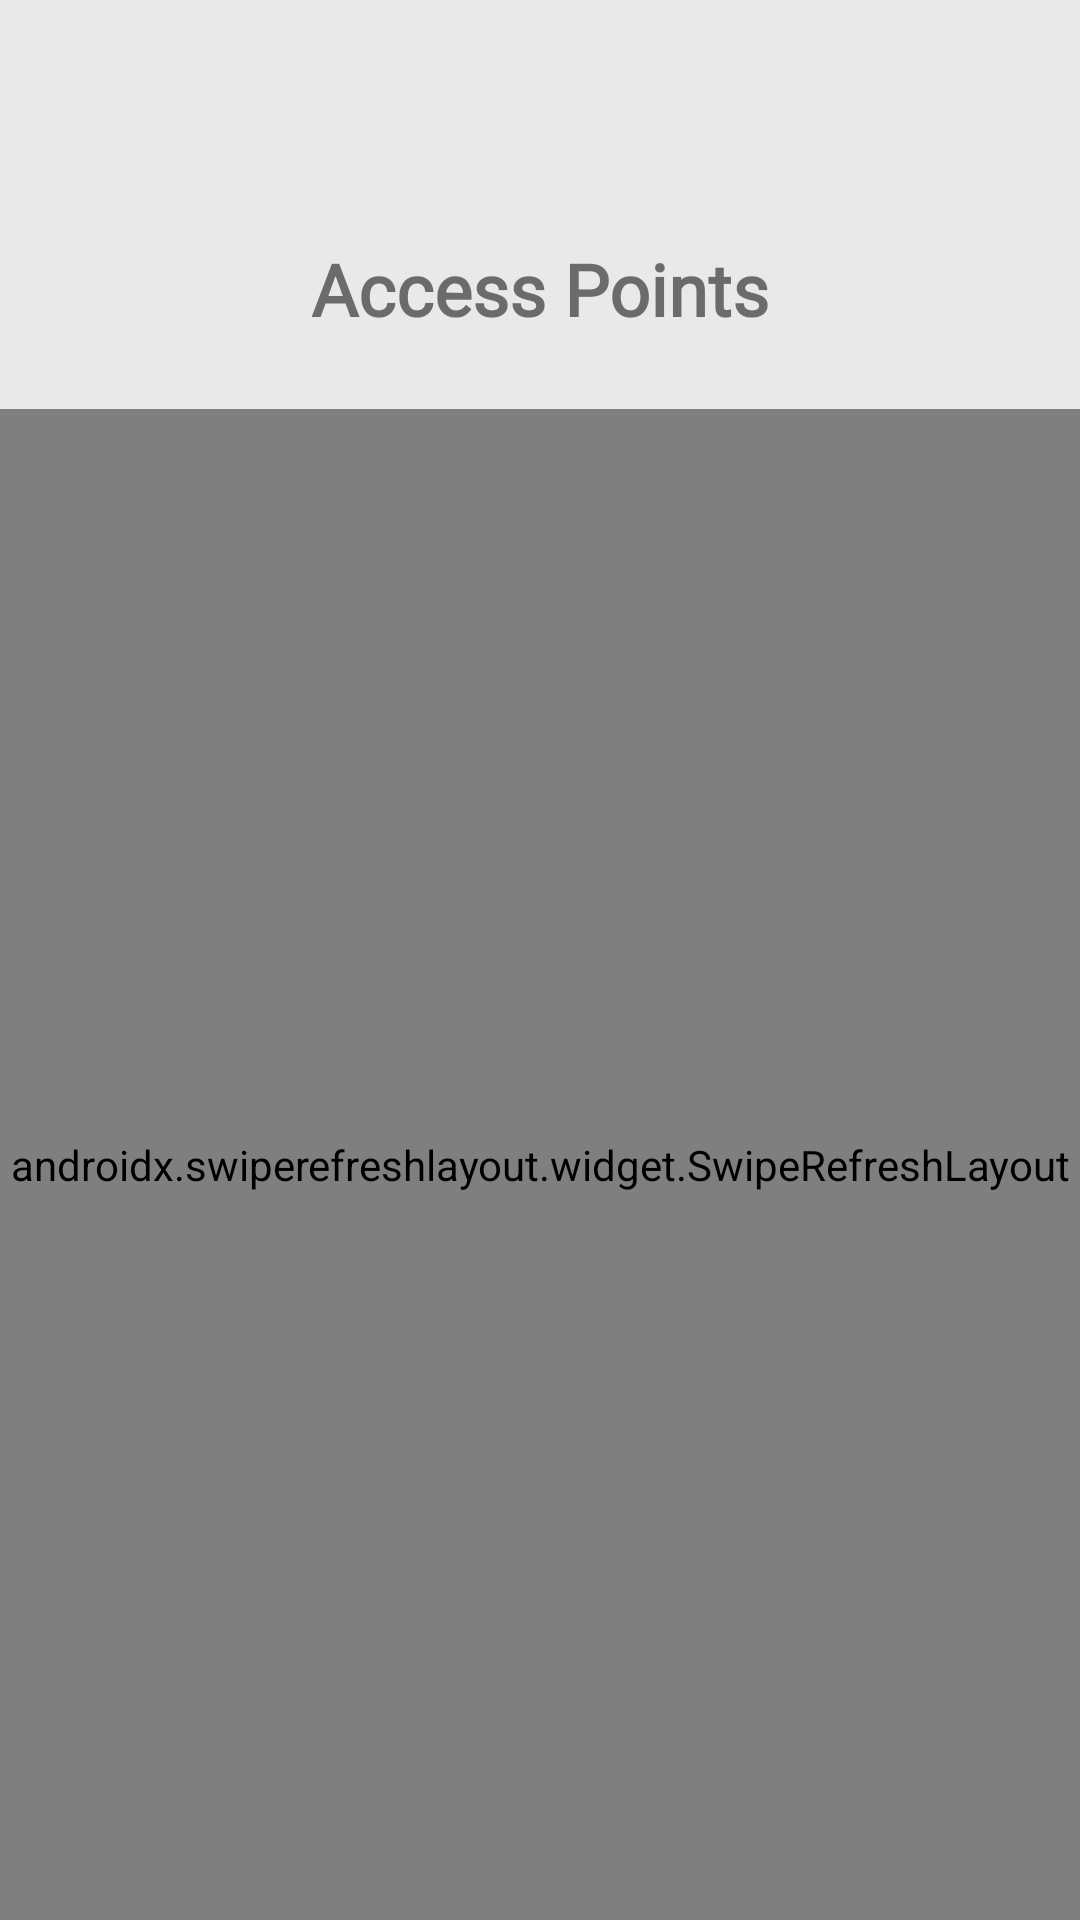

Here is an Android app screen rendered from its layout file. Give the layout XML and the strings, colors and styles it references.
<!-- AndroidManifest.xml: application theme Theme.WiFiManager -->
<!-- res/layout/fragment_ap_scan.xml -->
<?xml version="1.0" encoding="utf-8"?>
<androidx.constraintlayout.widget.ConstraintLayout
    xmlns:android="http://schemas.android.com/apk/res/android"
    xmlns:app="http://schemas.android.com/apk/res-auto"
    xmlns:tools="http://schemas.android.com/tools"
    android:layout_width="match_parent"
    android:layout_height="match_parent"
    android:background="?attr/colorPrimary">


    <TextView
        android:id="@+id/ap_text"
        android:layout_width="wrap_content"
        android:layout_height="wrap_content"
        android:layout_marginTop="80dp"
        android:textStyle="bold"
        android:textSize="@dimen/title_text_size"
        android:text="@string/ap_scan_title"
        android:fontFamily="@font/nunito"
        app:layout_constraintTop_toTopOf="parent"
        app:layout_constraintStart_toStartOf="parent"
        app:layout_constraintEnd_toEndOf="parent"/>

    <androidx.swiperefreshlayout.widget.SwipeRefreshLayout
        android:id="@+id/swipe_refresh"
        android:layout_width="match_parent"
        android:layout_height="0dp"
        app:layout_constraintTop_toBottomOf="@+id/ap_text"
        app:layout_constraintBottom_toBottomOf="parent"
        android:layout_marginTop="24dp">

        <androidx.recyclerview.widget.RecyclerView
            android:id="@+id/apScanRecycler"
            android:layout_width="match_parent"
            android:layout_height="0dp"
            tools:listitem="@layout/row_ap" />

    </androidx.swiperefreshlayout.widget.SwipeRefreshLayout>


</androidx.constraintlayout.widget.ConstraintLayout>
<!-- res/layout/row_ap.xml (included above) -->
<?xml version="1.0" encoding="utf-8"?>
<androidx.constraintlayout.widget.ConstraintLayout
    xmlns:android="http://schemas.android.com/apk/res/android"
    xmlns:app="http://schemas.android.com/apk/res-auto"
    xmlns:tools="http://schemas.android.com/tools"
    android:layout_width="match_parent"
    android:layout_height="wrap_content">

    <androidx.cardview.widget.CardView
        android:layout_width="match_parent"
        android:layout_height="wrap_content"
        app:cardBackgroundColor="?attr/colorPrimaryVariant"
        app:cardCornerRadius="12dp"
        app:cardElevation="2dp"
        android:layout_marginStart="8dp"
        android:layout_marginEnd="8dp"
        android:layout_marginBottom="8dp"
        app:layout_constraintEnd_toEndOf="parent"
        app:layout_constraintStart_toStartOf="parent"
        app:layout_constraintBottom_toBottomOf="parent">

        <androidx.constraintlayout.widget.ConstraintLayout
            android:layout_width="match_parent"
            android:layout_height="wrap_content"
            android:layout_marginBottom="4dp">

            <TextView
                android:id="@+id/ssidText"
                android:layout_width="wrap_content"
                android:layout_height="wrap_content"
                android:text="Name Of Network"
                android:layout_marginStart="8dp"
                android:textStyle="bold"
                android:textSize="22sp"
                android:fontFamily="@font/nunito"
                app:layout_constraintStart_toStartOf="parent"
                app:layout_constraintTop_toTopOf="parent"/>

            <TextView
                android:id="@+id/bssidText"
                android:layout_width="wrap_content"
                android:layout_height="wrap_content"
                android:text="11:22:33:44:55"
                android:layout_marginStart="8dp"
                android:textSize="14sp"
                android:fontFamily="@font/nunito"
                app:layout_constraintStart_toStartOf="parent"
                app:layout_constraintTop_toBottomOf="@+id/ssidText"/>

            <TextView
                android:id="@+id/capabilitiesText"
                android:layout_width="wrap_content"
                android:layout_height="wrap_content"
                android:text="[OPEN][WPA-2][WPA-3]"
                android:layout_marginStart="8dp"
                android:layout_marginTop="4dp"
                android:textSize="12sp"
                android:fontFamily="@font/nunito"
                app:layout_constraintStart_toStartOf="parent"
                app:layout_constraintTop_toBottomOf="@id/bssidText"/>

            <TextView
                android:id="@+id/rssiText"
                android:layout_width="wrap_content"
                android:layout_height="wrap_content"
                android:text="-50 dBm"
                android:layout_marginEnd="8dp"
                android:textSize="12sp"
                android:fontFamily="@font/nunito"
                app:layout_constraintEnd_toEndOf="parent"
                app:layout_constraintTop_toBottomOf="@id/ssidText"/>

        </androidx.constraintlayout.widget.ConstraintLayout>
    </androidx.cardview.widget.CardView>

</androidx.constraintlayout.widget.ConstraintLayout>
<!-- resources referenced by this layout -->
<resources>
  <dimen name="title_text_size">24sp</dimen>
  <string name="ap_scan_title">Access Points</string>
  <style name="Theme.WiFiManager" parent="Theme.MaterialComponents.DayNight.NoActionBar">
          
          <item name="colorPrimary">@color/background_light</item>
          <item name="colorPrimaryVariant">@color/item_light_selectable</item>
          <item name="colorOnPrimary">@color/item_light</item>
          
          <item name="colorSecondary">@color/background_dark</item>
          <item name="colorSecondaryVariant">@color/item_dark_selectable</item>
          <item name="colorOnSecondary">@color/item_dark</item>
          
          <item name="android:statusBarColor">?attr/colorPrimaryVariant</item>
          
      </style>
  <color name="background_light">#E9E9E9</color>
  <color name="item_light_selectable">#FAFDFF</color>
  <color name="item_light">#6B9DF0</color>
  <color name="background_dark">#161A21</color>
  <color name="item_dark_selectable">#2D3543</color>
  <color name="item_dark">#20252E</color>
</resources>
